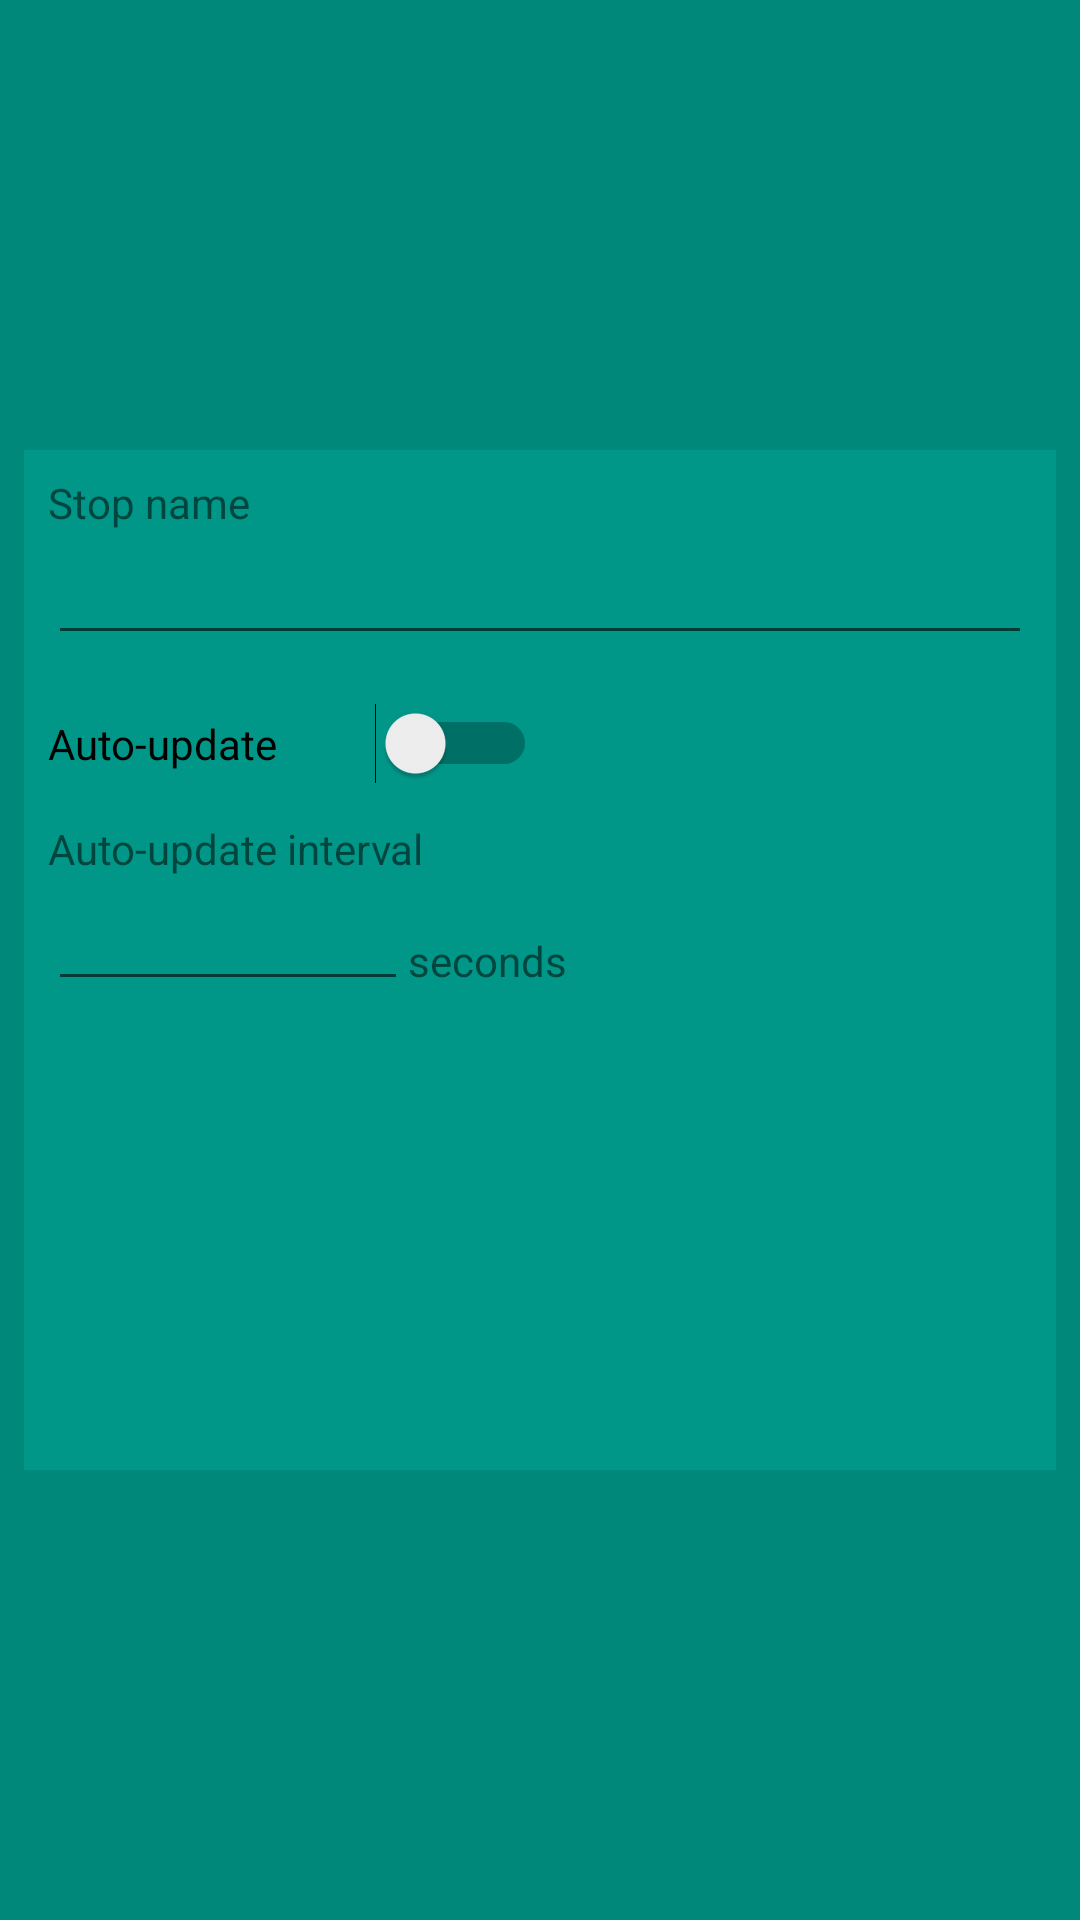

Write the Android layout XML for this screen, with the resource values it uses.
<!-- AndroidManifest.xml: application theme AppTheme -->
<!-- res/layout/main_fragment.xml -->
<?xml version="1.0" encoding="utf-8"?>
<androidx.constraintlayout.widget.ConstraintLayout xmlns:android="http://schemas.android.com/apk/res/android"
    xmlns:app="http://schemas.android.com/apk/res-auto"
    xmlns:tools="http://schemas.android.com/tools"
    android:id="@+id/main"
    android:layout_width="match_parent"
    android:layout_height="match_parent"
    android:background="#00897B"
    tools:context=".ui.main.MainFragment">

    <LinearLayout
        android:orientation="vertical"
        android:layout_width="0dp"
        android:layout_height="340dp"
        android:layout_marginStart="8dp"
        android:layout_marginTop="24dp"
        android:layout_marginEnd="8dp"
        android:layout_marginBottom="24dp"
        android:background="#009688"
        android:gravity="center_vertical"
        app:layout_constraintBottom_toBottomOf="parent"
        app:layout_constraintEnd_toEndOf="parent"
        app:layout_constraintStart_toStartOf="parent"
        app:layout_constraintTop_toTopOf="parent">

        <LinearLayout
            android:orientation="vertical"
            android:layout_width="match_parent"
            android:layout_height="wrap_content"
            android:background="#009688"
            android:paddingVertical="8dp">

            <TextView
                android:layout_marginStart="8dp"
                android:id="@+id/labelStopName"
                android:layout_width="wrap_content"
                android:layout_height="wrap_content"
                android:text="Stop name" />

            <EditText
                android:layout_marginHorizontal="8dp"
                android:id="@+id/stopName"
                android:layout_width="match_parent"
                android:layout_height="wrap_content" />

        </LinearLayout>

        <Switch
            android:id="@+id/autoUpdate"
            android:layout_width="163dp"
            android:layout_height="wrap_content"
            android:layout_marginVertical="8dp"
            android:layout_marginStart="8dp"
            android:text="Auto-update" />

        <LinearLayout
            android:orientation="vertical"
            android:layout_width="match_parent"
            android:layout_height="match_parent">

            <TextView
                android:layout_marginStart="8dp"
                android:layout_marginTop="4dp"
                android:id="@+id/label2"
                android:layout_width="wrap_content"
                android:layout_height="wrap_content"
                android:text="Auto-update interval" />
            <LinearLayout
                android:layout_width="wrap_content"
                android:layout_height="wrap_content">

                <EditText
                    android:id="@+id/updateInterval"
                    android:layout_marginStart="8dp"
                    android:layout_width="120dp"
                    android:layout_height="wrap_content"
                    android:ems="10"
                    android:inputType="number" />

                <TextView
                    android:layout_marginTop="4dp"
                    android:layout_marginEnd="8dp"
                    android:id="@+id/updateIntervalUnit"
                    android:layout_width="wrap_content"
                    android:layout_height="wrap_content"
                    android:text="seconds" />
            </LinearLayout>

        </LinearLayout>

    </LinearLayout>

</androidx.constraintlayout.widget.ConstraintLayout>
<!-- resources referenced by this layout -->
<resources>
  <style name="AppTheme" parent="Theme.AppCompat.Light.DarkActionBar">
          
          <item name="colorPrimary">@color/colorPrimary</item>
          <item name="colorPrimaryDark">@color/colorPrimaryDark</item>
          <item name="colorAccent">@color/colorAccent</item>
      </style>
  <!-- not gathered from this repository: default colours our renderer supplied (Android Studio template values) -->
  <color name="colorPrimary">#FF6200EE</color>
  <color name="colorPrimaryDark">#FF3700B3</color>
  <color name="colorAccent">#FF03DAC5</color>
</resources>
